Image classification data set "data" (nurddeenIbra/cropland-mapping on GitHub). Class labels (3): building, cropland, uncultivated land.

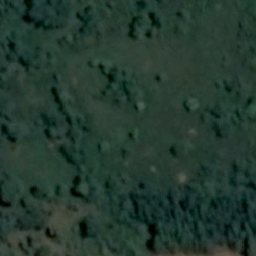
Label: cropland

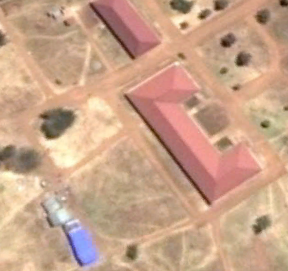
Label: building

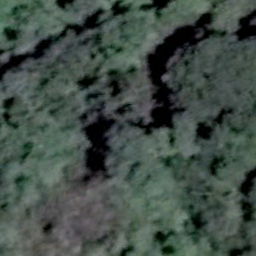
Label: uncultivated land

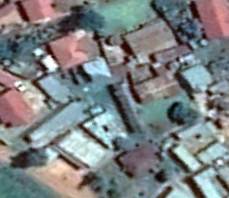
Label: building

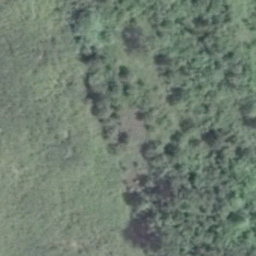
Label: cropland

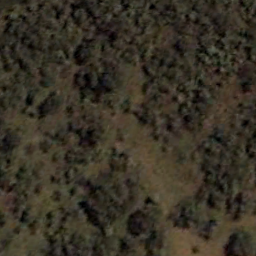
Label: uncultivated land
